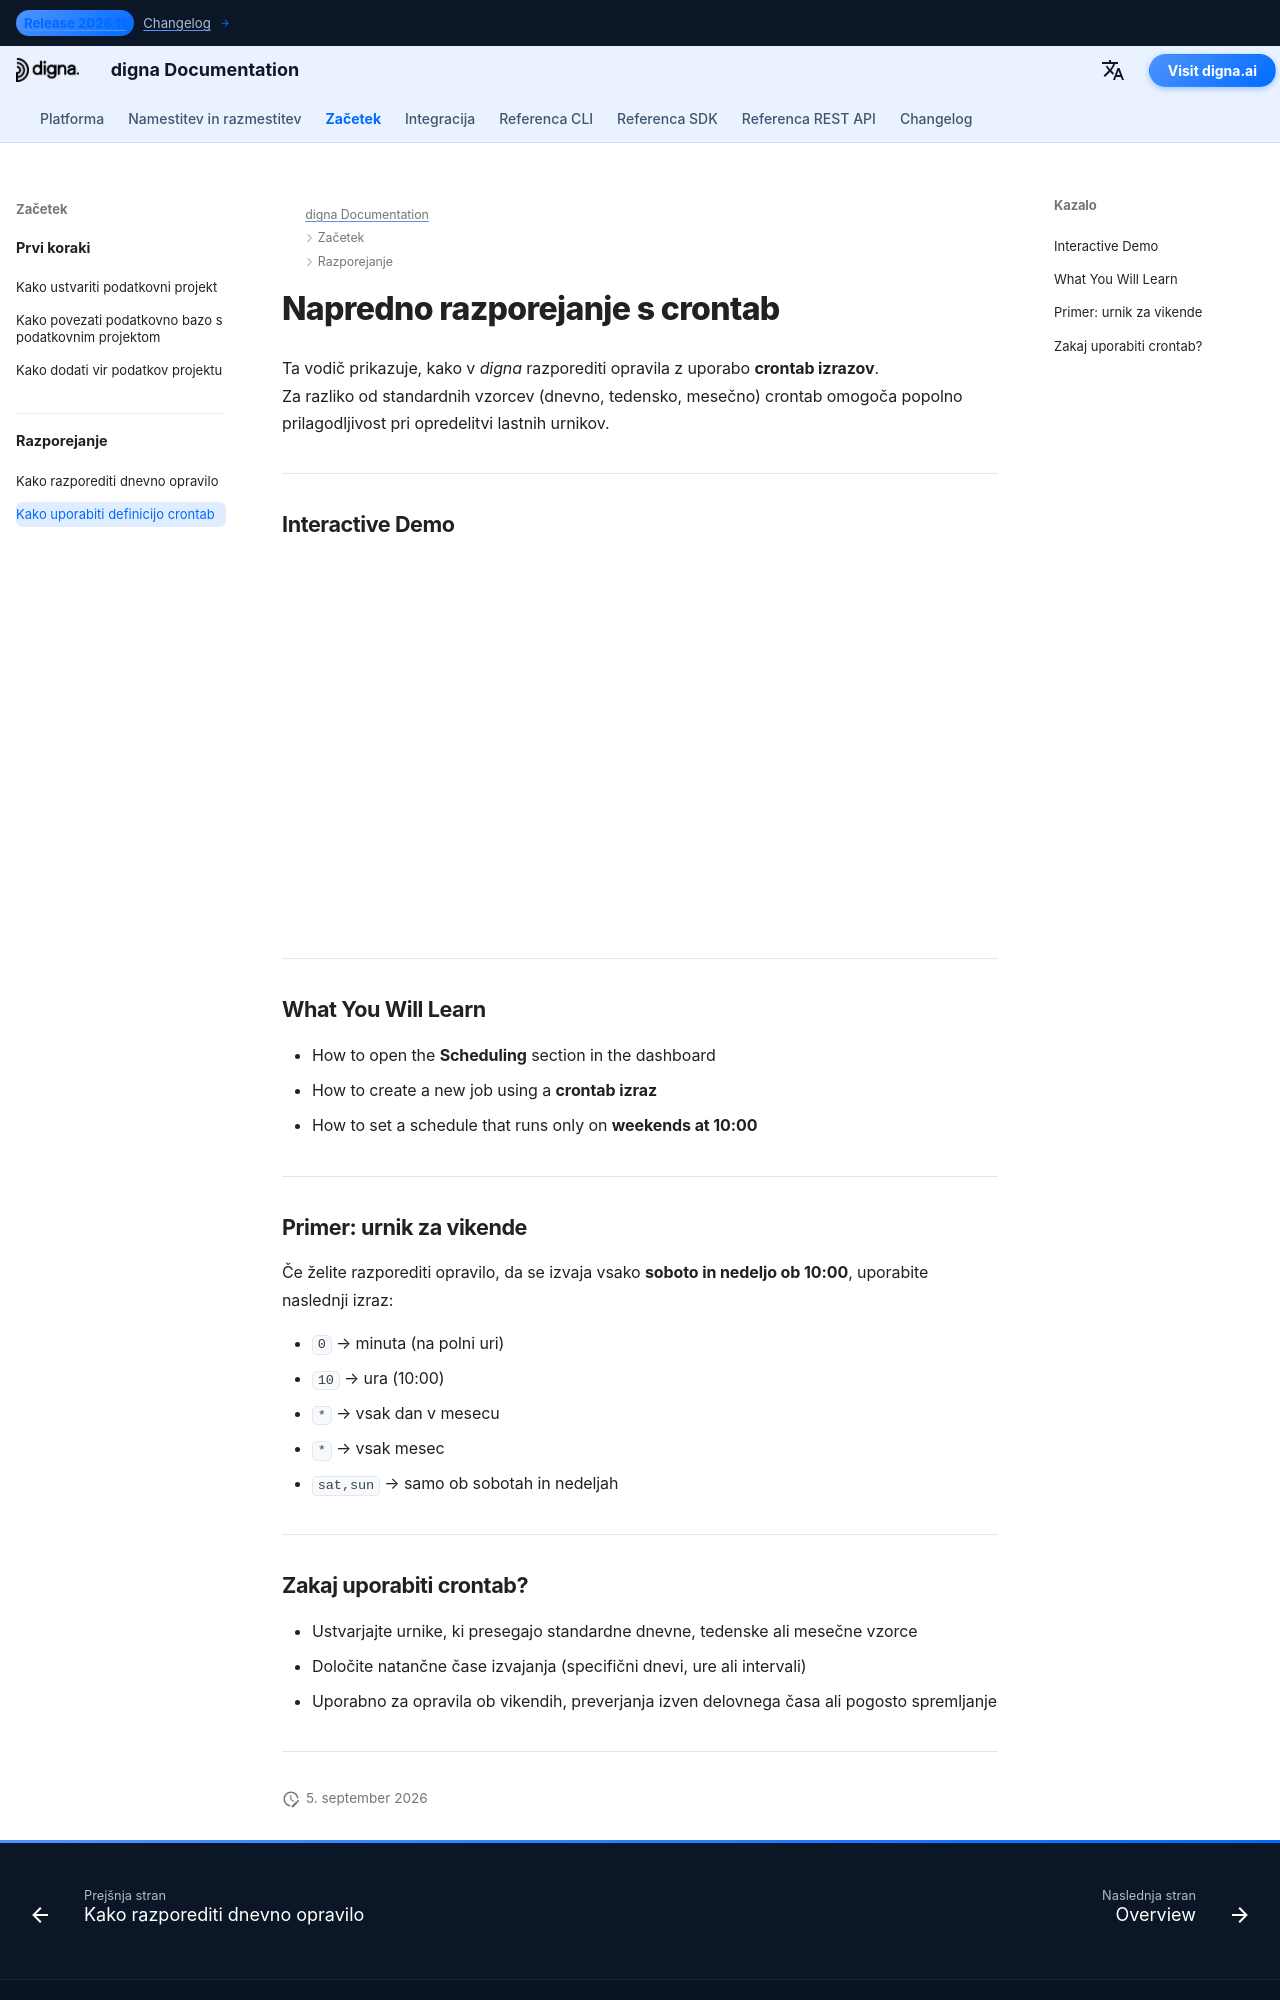

repository: dignaai/digna-docs · page: sl/getting_started/how_to_use_crontab/index.html · generator: mkdocs

---
title: Napredno razporejanje s crontab
description: Naučite se, kako v digna razporediti opravilo z uporabo crontab izrazov za napredno časovno nastavljanje.
image: /assets/logo_square.png
---

# Napredno razporejanje s crontab

Ta vodič prikazuje, kako v *digna* razporediti opravila z uporabo **crontab izrazov**.  
Za razliko od standardnih vzorcev (dnevno, tedensko, mesečno) crontab omogoča popolno prilagodljivost pri opredelitvi lastnih urnikov.

---

## Interactive Demo

<!--ARCADE EMBED START--><div style="position: relative; padding-bottom: calc(45.27777777777778% + 41px); height: 0; width: 100%;"><iframe src="https://demo.arcade.software/KsvddSRGi6uWSOsNhsP7?embed&embed_mobile=tab&embed_desktop=inline&show_copy_link=true" title="Schedule a Data Job with a Custom Run Time" frameborder="0" loading="lazy" webkitallowfullscreen mozallowfullscreen allowfullscreen allow="clipboard-write" style="position: absolute; top: 0; left: 0; width: 100%; height: 100%; color-scheme: light;" ></iframe></div><!--ARCADE EMBED END-->

---

## What You Will Learn

- How to open the **Scheduling** section in the dashboard  
- How to create a new job using a **crontab izraz**  
- How to set a schedule that runs only on **weekends at 10:00**  

---

## Primer: urnik za vikende

Če želite razporediti opravilo, da se izvaja vsako **soboto in nedeljo ob 10:00**, uporabite naslednji izraz:


- `0` → minuta (na polni uri)  
- `10` → ura (10:00)  
- `*` → vsak dan v mesecu  
- `*` → vsak mesec  
- `sat,sun` → samo ob sobotah in nedeljah  

---
